Run: headless pygame with SDL's dummy video driver; simulated clock (each Clock.tick advances the game by its frame time, no real sleeping); random seed 0; keys injected as events and as key.get_pressed() state; mouse plan: one left click at the window centre at the start of phase 2, then a move to the lower-right quarter at the start of phase 3.
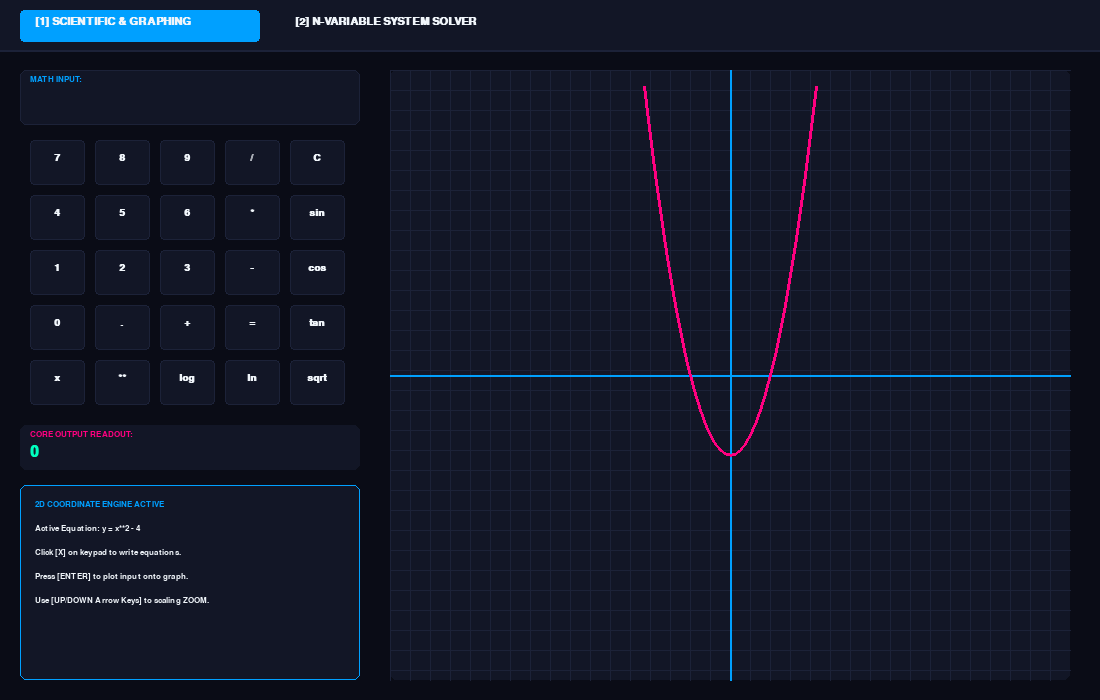
Frame 1 of 4 · flips 1–60 · no input
Frame 2 of 4 · flips 61–180 · clicked the window centre · tapped SPACE, RETURN · held RIGHT (→), D · screen unchanged from frame 1, image omitted
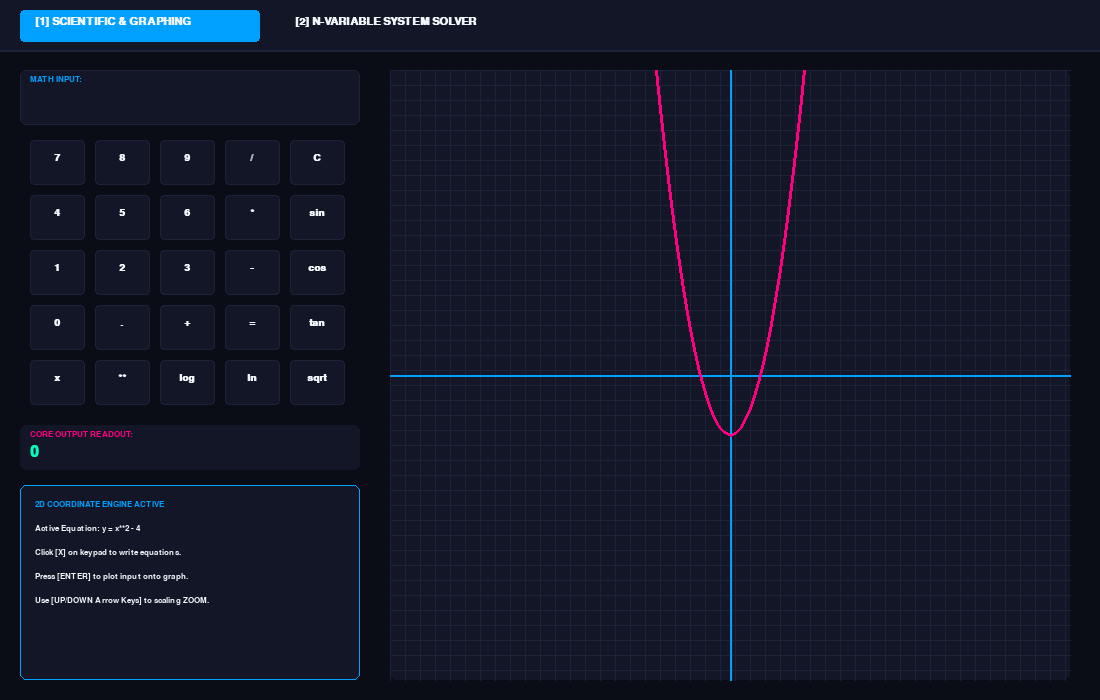
Frame 3 of 4 · flips 181–300 · moved the mouse to the lower-right quarter · held DOWN (↓), S
Frame 4 of 4 · flips 301–420 · held LEFT (←), A, UP (↑), W · screen same as frame 1, image omitted

The pygame program that drew these frames:

import pygame
import sys
import math

# Initialize Canvas Framework
pygame.init()
WIDTH, HEIGHT = 1100, 700
screen = pygame.display.set_mode((WIDTH, HEIGHT))
pygame.display.set_caption("Nexus-OS: Visual Matrix & Graphing Math Core")
clock = pygame.time.Clock()

# Neon Palette Architecture
BG_DARK = (10, 12, 22)
PANEL_BG = (18, 22, 38)
GRID_LINE = (28, 34, 56)
TEXT_BRIGHT = (0, 255, 190)
ACCENT_BLUE = (0, 160, 255)
ACCENT_PINK = (255, 0, 128)
WHITE = (240, 245, 250)

# Typography Layouts
font_btn = pygame.font.SysFont("Segoe UI", 15, bold=True)
font_display = pygame.font.SysFont("Lucida Console", 22, bold=True)
font_title = pygame.font.SysFont("Segoe UI", 16, bold=True)
font_small = pygame.font.SysFont("Segoe UI", 12)

# Global Application Configurations
calc_expression = ""
calc_result = "0"
graph_function = "x**2 - 4"
graph_scale = 20.0  # Pixels per mathematical step unit

# System Mode state machine: 0 = Scientific Calc & Graphing, 1 = Matrix Solver
active_mode = 0  

# Matrix Equation Variables (Up to 4 Variables: Ax + By + Cz + Dw = E)
matrix_size = 3  # Toggles dynamically between 2, 3, 4
# Form structure: [ [A, B, C, D, E], ... ] max 4 rows, 5 columns
matrix_data = [[0.0 for _ in range(5)] for _ in range(4)]
matrix_focus_row = 0
matrix_focus_col = 0

# Build Button Array layouts for the Scientific Deck
buttons = [
    ('7', 30, 140), ('8', 95, 140), ('9', 160, 140), ('/', 225, 140), ('C', 290, 140),
    ('4', 30, 195), ('5', 95, 195), ('6', 160, 195), ('*', 225, 195), ('sin', 290, 195),
    ('1', 30, 250), ('2', 95, 250), ('3', 160, 250), ('-', 225, 250), ('cos', 290, 250),
    ('0', 30, 305), ('.', 95, 305), ('+', 160, 305), ('=', 225, 305), ('tan', 290, 305),
    ('x', 30, 360), ('**', 95, 360), ('log', 160, 360), ('ln', 225, 360), ('sqrt', 290, 360)
]

def evaluate_scientific(expr):
    """Safely evaluates text expressions converting syntax to mathematical operations."""
    try:
        # Standardize formatting for python parsing evaluation
        safe_expr = expr.replace('sin', 'math.sin').replace('cos', 'math.cos').replace('tan', 'math.tan')
        safe_expr = safe_expr.replace('log', 'math.log10').replace('ln', 'math.log').replace('sqrt', 'math.sqrt')
        if not safe_expr.strip(): return "0"
        return str(eval(safe_expr))
    except:
        return "SYNTAX ERROR"

def calculate_determinant(matrix):
    """Calculates matrix determinants using recursive cofactor expansion formulas."""
    n = len(matrix)
    if n == 1: return matrix[0][0]
    if n == 2: return matrix[0][0]*matrix[1][1] - matrix[0][1]*matrix[1][0]
    det = 0.0
    for col in range(n):
        sub_mat = [row[:col] + row[col+1:] for row in matrix[1:]]
        det += ((-1)**col) * matrix[0][col] * calculate_determinant(sub_mat)
    return det

def solve_linear_system(size, data):
    """Resolves dynamic linear equations systems using Cramer's Rule Matrix Operations."""
    try:
        # Extract coefficient matrix A and constants vector B
        A = [[data[r][c] for c in range(size)] for r in range(size)]
        B = [data[r][size] for r in range(size)]
        
        main_det = calculate_determinant(A)
        if abs(main_det) < 1e-9:
            return "NO UNIQUE SOL (DET=0)"
            
        results = []
        labels = ['x', 'y', 'z', 'w']
        
        # Swap constant columns recursively to find individual matrix variables
        for i in range(size):
            A_temp = [row[:] for row in A]
            for r in range(size):
                A_temp[r][i] = B[r]
            var_det = calculate_determinant(A_temp)
            results.append(f"{labels[i]}={round(var_det / main_det, 3)}")
            
        return ", ".join(results)
    except Exception as e:
        return "SOLVER ERROR"

while True:
    clock.tick(60)
    screen.fill(BG_DARK)
    mx, my = pygame.mouse.get_pos()
    
    # -----------------------------------------------------------------
    # GLOBAL NAVIGATION HEADER TABS
    # -----------------------------------------------------------------
    pygame.draw.rect(screen, PANEL_BG, (0, 0, WIDTH, 50))
    pygame.draw.line(screen, GRID_LINE, (0, 50), (WIDTH, 50), 2)
    
    # Tab 1 Trigger Box
    tab1_rect = pygame.Rect(20, 10, 240, 32)
    t1_color = ACCENT_BLUE if active_mode == 0 else PANEL_BG
    pygame.draw.rect(screen, t1_color, tab1_rect, border_radius=4)
    screen.blit(font_title.render("[1] SCIENTIFIC & GRAPHING", True, WHITE), (35, 16))
    
    # Tab 2 Trigger Box
    tab2_rect = pygame.Rect(280, 10, 240, 32)
    t2_color = ACCENT_PINK if active_mode == 1 else PANEL_BG
    pygame.draw.rect(screen, t2_color, tab2_rect, border_radius=4)
    screen.blit(font_title.render("[2] N-VARIABLE SYSTEM SOLVER", True, WHITE), (295, 16))

    # -----------------------------------------------------------------
    # MODE 0: SCIENTIFIC CALCULATOR INTERACTIVE PANEL & GRAPHING ENGINE
    # -----------------------------------------------------------------
    if active_mode == 0:
        # Left Side Display Screen Card
        pygame.draw.rect(screen, PANEL_BG, (20, 70, 340, 55), border_radius=6)
        pygame.draw.rect(screen, GRID_LINE, (20, 70, 340, 55), 1, border_radius=6)
        
        # Display inputs and calculations strings
        screen.blit(font_small.render("MATH INPUT:", True, ACCENT_BLUE), (30, 75))
        screen.blit(font_display.render(calc_expression[-18:], True, WHITE), (30, 92))
        
        # Result panel monitor container
        pygame.draw.rect(screen, PANEL_BG, (20, 425, 340, 45), border_radius=6)
        screen.blit(font_small.render("CORE OUTPUT READOUT:", True, ACCENT_PINK), (30, 430))
        screen.blit(font_display.render(calc_result[:18], True, TEXT_BRIGHT), (30, 445))
        
        # Plot Graph Instructions Card Info
        pygame.draw.rect(screen, PANEL_BG, (20, 485, 340, 195), border_radius=6)
        pygame.draw.rect(screen, ACCENT_BLUE, (20, 485, 340, 195), 1, border_radius=6)
        instructions = [
            "2D COORDINATE ENGINE ACTIVE",
            f"Active Equation: y = {graph_function}",
            "Click [X] on keypad to write equations.",
            "Press [ENTER] to plot input onto graph.",
            "Use [UP/DOWN Arrow Keys] to scaling ZOOM."
        ]
        for i, txt in enumerate(instructions):
            color = ACCENT_BLUE if i == 0 else WHITE
            screen.blit(font_small.render(txt, True, color), (35, 500 + (i * 24)))

        # Draw Calculator Interactive Numeric Grid Deck Buttons
        for btn_text, bx, by in buttons:
            btn_rect = pygame.Rect(bx, by, 55, 45)
            is_hover = btn_rect.collidepoint(mx, my)
            b_color = ACCENT_BLUE if is_hover else PANEL_BG
            
            pygame.draw.rect(screen, b_color, btn_rect, border_radius=4)
            pygame.draw.rect(screen, GRID_LINE, btn_rect, 1, border_radius=4)
            
            txt_surf = font_btn.render(btn_text, True, WHITE if not is_hover else BG_DARK)
            screen.blit(txt_surf, (bx + (55 - txt_surf.get_width()) // 2, by + 13))

        # --- GRAPH VIEWPORT MATRIX CANVAS ---
        graph_x, graph_y, graph_w, graph_h = 390, 70, 680, 610
        pygame.draw.rect(screen, PANEL_BG, (graph_x, graph_y, graph_w, graph_h), border_radius=6)
        
        cx, cy = graph_x + graph_w // 2, graph_y + graph_h // 2
        
        # Draw Cartesian coordinate framework background reference line patterns
        for gx in range(graph_x, graph_x + graph_w, int(graph_scale)):
            pygame.draw.line(screen, GRID_LINE, (gx, graph_y), (gx, graph_y + graph_h), 1)
        for gy in range(graph_y, graph_y + graph_h, int(graph_scale)):
            pygame.draw.line(screen, GRID_LINE, (graph_x, gy), (graph_x + graph_w, gy), 1)
            
        # Draw X and Y Intercept Main Axis Crosshairs
        pygame.draw.line(screen, ACCENT_BLUE, (cx, graph_y), (cx, graph_y + graph_h), 2)
        pygame.draw.line(screen, ACCENT_BLUE, (graph_x, cy), (graph_x + graph_w, cy), 2)

        # Plot Mathematical Calculation Function Coordinates dynamically onto Screen Grid
        points = []
        for px in range(graph_x, graph_x + graph_w, 2):
            math_x = (px - cx) / graph_scale
            try:
                # Format layout strings safely for parsing evaluation arrays
                math_expr = graph_function.replace('sin', 'math.sin').replace('cos', 'math.cos')
                math_expr = math_expr.replace('tan', 'math.tan').replace('sqrt', 'math.sqrt')
                
                # Context evaluate using math_x step positions
                math_y = eval(math_expr, {"x": math_x, "math": math})
                py = cy - int(math_y * graph_scale)
                
                if graph_y <= py <= graph_y + graph_h:
                    points.append((px, py))
            except:
                pass # Skip broken calculations like asymptotes or imaginary square roots
                
        if len(points) > 1:
            pygame.draw.lines(screen, ACCENT_PINK, False, points, 3)

    # -----------------------------------------------------------------
    # MODE 1: N-VARIABLE ADVANCED ALGEBRA MATRIX SYSTEM SOLVER
    # -----------------------------------------------------------------
    elif active_mode == 1:
        pygame.draw.rect(screen, PANEL_BG, (20, 70, 1060, 610), border_radius=8)
        screen.blit(font_display.render("MULTI-VARIABLE LINEAR EQUATION SOLVER MATRIX", True, ACCENT_PINK), (50, 95))
        
        # Render Selection Size Controls
        screen.blit(font_title.render("SELECT MATRIX DIMENSIONS (VARIABLES):", True, WHITE), (50, 145))
        for size_opt in [2, 3, 4]:
            box_x = 420 + ((size_opt - 2) * 80)
            box_rect = pygame.Rect(box_x, 140, 60, 30)
            is_active = (matrix_size == size_opt)
            pygame.draw.rect(screen, ACCENT_BLUE if is_active else BG_DARK, box_rect, border_radius=4)
            screen.blit(font_btn.render(f"{size_opt}x{size_opt}", True, WHITE), (box_x + 15, 145))

        screen.blit(font_small.render("Use Arrow Keys [UP/DOWN/LEFT/RIGHT] to navigate grids. Type numbers directly. Press [BACKSPACE] to clear numbers.", True, TEXT_BRIGHT), (50, 195))

        # Render Equation Input Field Grids dynamically based on variables sizes selected
        labels = ['X', 'Y', 'Z', 'W']
        for r in range(matrix_size):
            y_pos = 240 + (r * 65)
            # Display tracking prefix indicators
            screen.blit(font_title.render(f"EQ {r+1}:", True, ACCENT_BLUE), (50, y_pos + 12))
            
            for c in range(matrix_size + 1):
                x_pos = 130 + (c * 150)
                cell_rect = pygame.Rect(x_pos, y_pos, 100, 40)
                is_focused = (matrix_focus_row == r and matrix_focus_col == c)
                
                pygame.draw.rect(screen, BG_DARK, cell_rect, border_radius=4)
                pygame.draw.rect(screen, ACCENT_PINK if is_focused else GRID_LINE, cell_rect, 1 if not is_focused else 2, border_radius=4)
                
                # Draw the numerical value inside the cell array matrix
                val_str = str(matrix_data[r][c])
                if val_str.endswith(".0"): val_str = val_str[:-2] # Flatten trailing decimals visually
                screen.blit(font_title.render(val_str, True, WHITE), (x_pos + 10, y_pos + 8))
                
                # Print Variable Label suffixes (like '+ Bx')
                if c < matrix_size:
                    screen.blit(font_title.render(labels[c], True, TEXT_BRIGHT), (x_pos + 110, y_pos + 10))
                    if c < matrix_size - 1:
                        screen.blit(font_title.render("+", True, WHITE), (x_pos + 132, y_pos + 10))
                else:
                    screen.blit(font_title.render("=", True, WHITE), (x_pos - 25, y_pos + 10))

        # Perform calculations and output solution parameters down below
        pygame.draw.rect(screen, BG_DARK, (50, 540, 1000, 80), border_radius=6)
        screen.blit(font_title.render("ALGEBRA CORE RESOLUTION ENGINE OUTPUT SOLUTIONS:", True, ACCENT_BLUE), (70, 555))
        
        system_solution = solve_linear_system(matrix_size, matrix_data)
        screen.blit(font_display.render(system_solution, True, TEXT_BRIGHT), (70, 580))

    # -----------------------------------------------------------------
    # CAPTURE MOUSE / KEYBOARD STRING INTERFACE EVENTS
    # -----------------------------------------------------------------
    for event in pygame.event.get():
        if event.type == pygame.QUIT:
            pygame.quit()
            sys.exit()
            
        elif event.type == pygame.MOUSEBUTTONDOWN:
            if event.button == 1:
                # Handle Tab Swapping clicks
                if tab1_rect.collidepoint(mx, my): active_mode = 0
                if tab2_rect.collidepoint(mx, my): active_mode = 1
                
                if active_mode == 0:
                    # Parse Scientific Calculator click arrays
                    for btn_text, bx, by in buttons:
                        if pygame.Rect(bx, by, 55, 45).collidepoint(mx, my):
                            if btn_text == 'C':
                                calc_expression = ""
                                calc_result = "0"
                            elif btn_text == '=':
                                calc_result = evaluate_scientific(calc_expression)
                                # If expression contains variable 'x', transfer to graphing core
                                if 'x' in calc_expression:
                                    graph_function = calc_expression
                            else:
                                calc_expression += btn_text
                                
                elif active_mode == 1:
                    # Switch matrix array selection dimensions sizes on click bounding boxes
                    for size_opt in [2, 3, 4]:
                        box_x = 420 + ((size_opt - 2) * 80)
                        if pygame.Rect(box_x, 140, 60, 30).collidepoint(mx, my):
                            matrix_size = size_opt
                            matrix_focus_row, matrix_focus_col = 0, 0

        elif event.type == pygame.KEYDOWN:
            # Global Layout Toggle shortcuts
            if event.key == pygame.K_1: active_mode = 0
            if event.key == pygame.K_2: active_mode = 1
            
            if active_mode == 0:
                if event.key == pygame.K_UP: graph_scale = min(100.0, graph_scale + 5.0)
                elif event.key == pygame.K_DOWN: graph_scale = max(5.0, graph_scale - 5.0)
                elif event.key == pygame.K_RETURN: # Process whatever expression is typed to the grapher
                    if calc_expression:
                        graph_function = calc_expression
                        calc_result = "PLOTTED TO VECTOR GRAPH"
                elif event.key == pygame.K_BACKSPACE: calc_expression = calc_expression[:-1]
                else:
                    if event.unicode.isprintable() and len(calc_expression) < 30:
                        # Append keyboard typing arrays directly into expressions entries
                        if event.unicode in "0123456789+-*/.x()":
                            calc_expression += event.unicode
                            
            elif active_mode == 1:
                # Arrow key matrix box traversal mechanics
                if event.key == pygame.K_RIGHT: matrix_focus_col = min(matrix_size, matrix_focus_col + 1)
                elif event.key == pygame.K_LEFT: matrix_focus_col = max(0, matrix_focus_col - 1)
                elif event.key == pygame.K_DOWN: matrix_focus_row = min(matrix_size - 1, matrix_focus_row + 1)
                elif event.key == pygame.K_UP: matrix_focus_row = max(0, matrix_focus_row - 1)
                
                # Direct entry array editing inside matrix cells
                elif event.key == pygame.K_BACKSPACE:
                    matrix_data[matrix_focus_row][matrix_focus_col] = 0.0
                else:
                    char = event.unicode
                    if char in "0123456789.-":
                        curr_val = str(matrix_data[matrix_focus_row][matrix_focus_col])
                        if curr_val == "0.0": curr_val = ""
                        try:
                            # Build decimal layout strings dynamically
                            if char == "-" and not curr_val: new_val = "-"
                            else: new_val = curr_val + char
                            
                            if new_val == "-": matrix_data[matrix_focus_row][matrix_focus_col] = -0.0
                            else: matrix_data[matrix_focus_row][matrix_focus_col] = float(new_val)
                        except:
                            pass

    pygame.display.flip()
